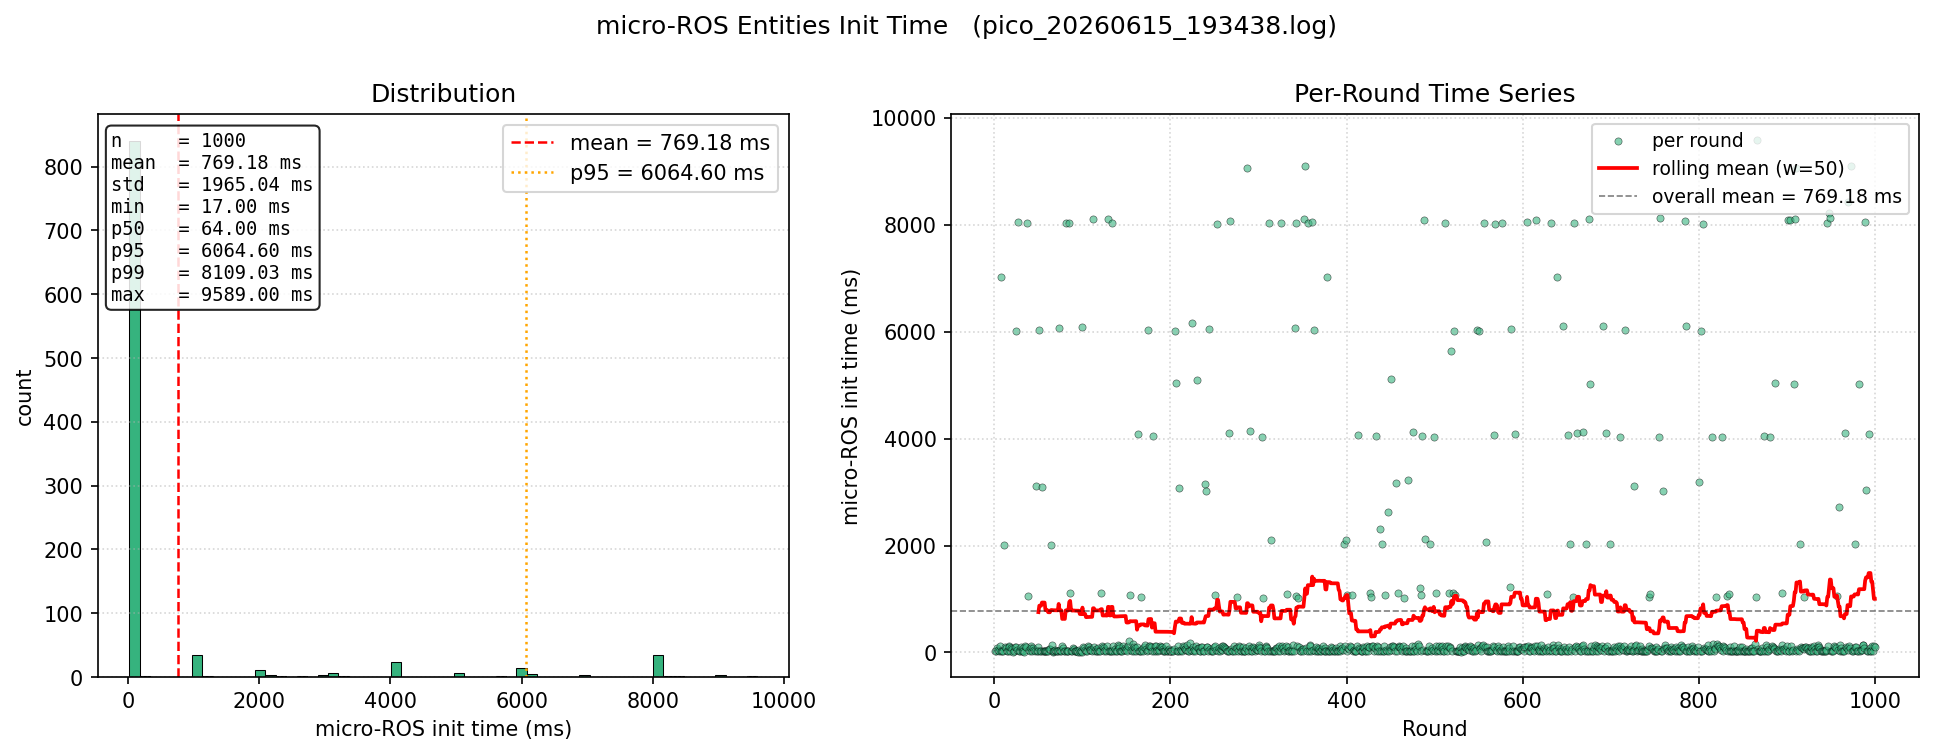

Values plotted in this chart, from the file beside it:
round, init_time_ms
1, 20.0
2, 18.0
3, 75.0
4, 50.0
5, 19.0
6, 113.0
7, 19.0
8, 7021
9, 32.0
10, 19.0
11, 2018
12, 110.0
13, 84.0
14, 18.0
15, 20.0
16, 120.0
17, 108.0
18, 30.0
19, 83.0
20, 69.0
21, 17.0
22, 21.0
23, 104.0
24, 6018
25, 101.0
26, 43.0
27, 8047
28, 19.0
29, 20.0
30, 108.0
31, 18.0
32, 85.0
33, 20.0
34, 17.0
35, 121.0
36, 105.0
37, 8033
38, 1062
39, 37.0
40, 23.0
41, 120.0
42, 90.0
43, 21.0
44, 79.0
45, 39.0
46, 18.0
47, 3110
48, 18.0
49, 96.0
50, 18.0
51, 6031
52, 20.0
53, 18.0
54, 3104
55, 19.0
56, 32.0
57, 22.0
58, 24.0
59, 21.0
60, 18.0
... 940 more rows
